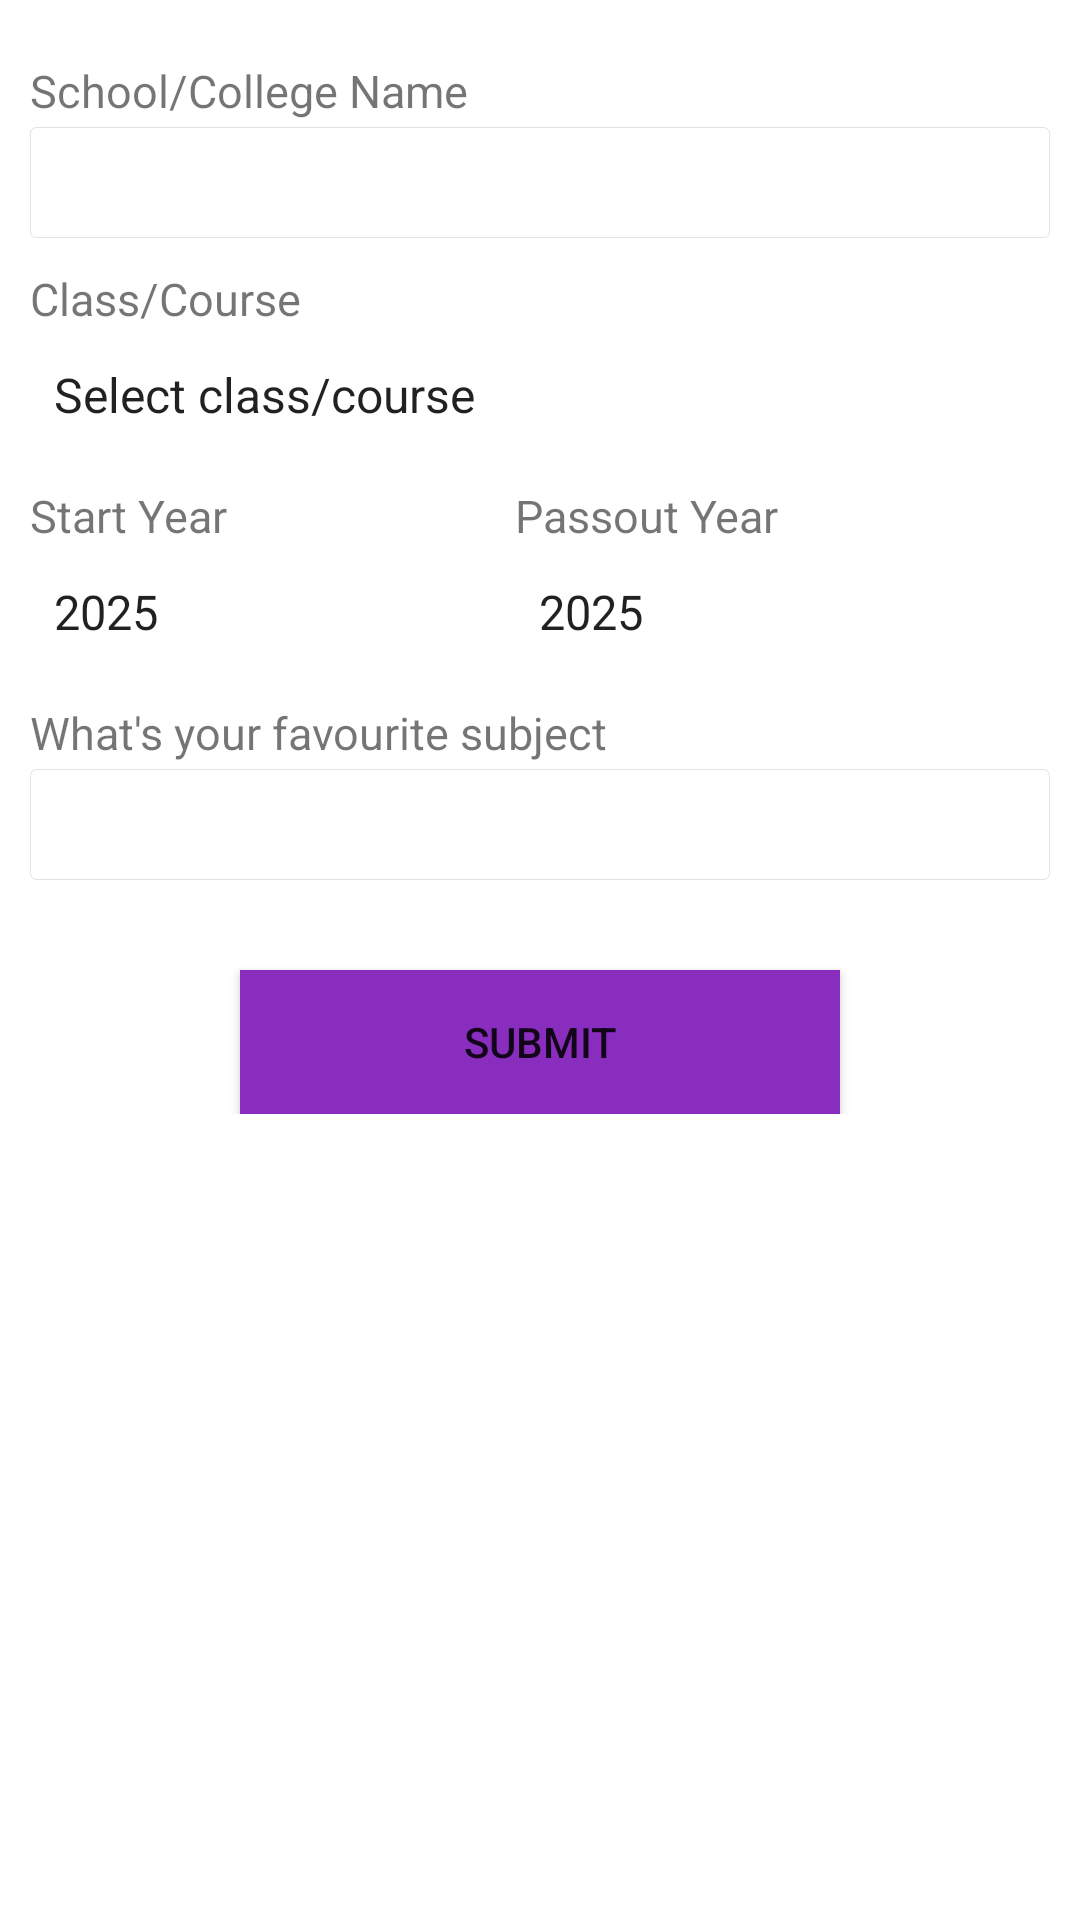

Produce the Android XML layout that renders to this screen, including the resource entries it uses.
<!-- AndroidManifest.xml: application theme AppTheme -->
<!-- res/layout/educational_info.xml -->
<?xml version="1.0" encoding="utf-8"?>
<LinearLayout xmlns:android="http://schemas.android.com/apk/res/android"
    android:orientation="vertical" android:layout_width="match_parent"
    android:layout_height="match_parent">

    <ScrollView
        android:layout_width="match_parent"
        android:layout_height="match_parent"
        >
        <LinearLayout
            android:layout_width="match_parent"
            android:layout_height="match_parent"
            android:orientation="vertical"
            android:padding="10dp"
            android:weightSum="100">
            <LinearLayout
                android:layout_width="match_parent"
                android:layout_height="wrap_content"
                android:orientation="vertical"
                android:layout_marginTop="10dp">
                <TextView
                    android:layout_width="match_parent"
                    android:layout_height="wrap_content"
                    android:text="School/College Name"
                    android:textSize="15dp"
                    android:fontFamily="sans-serif"
                    />
                <EditText
                    android:id="@+id/et_schoolname"
                    android:layout_width="match_parent"
                    android:layout_height="wrap_content"
                    android:textSize="20dp"
                    android:padding="5dp"
                    android:layout_marginTop="2dp"
                    android:background="@drawable/et_background"
                    />
            </LinearLayout>
            <LinearLayout
                android:layout_width="match_parent"
                android:layout_height="wrap_content"
                android:orientation="vertical"
                android:layout_marginTop="10dp">
                <TextView
                    android:layout_width="match_parent"
                    android:layout_height="wrap_content"
                    android:text="Class/Course"
                    android:textSize="15dp"
                    android:fontFamily="sans-serif"
                    />
                <Spinner
                    android:id="@+id/sp_course"
                    android:layout_width="match_parent"
                    android:layout_height="40dp"
                    android:textSize="20dp"
                    android:layout_marginTop="2dp"
                    android:entries="@array/course"
                    android:background="@drawable/spinner_style"

                    />
            </LinearLayout>
            <LinearLayout
                android:layout_width="match_parent"
                android:layout_height="wrap_content"
                android:layout_marginTop="10dp"
                android:orientation="horizontal"
                android:weightSum="2">
                <LinearLayout
                    android:id="@+id/ll_startYear"
                    android:layout_width="wrap_content"
                    android:layout_height="wrap_content"
                    android:orientation="vertical"
                    android:layout_marginRight="3dp"
                    android:layout_weight="1">
                    <TextView
                        android:layout_width="wrap_content"
                        android:layout_height="wrap_content"
                        android:text="Start Year"
                        android:textSize="15dp" />
                    <Spinner
                        android:id="@+id/sp_startyear"
                        android:layout_width="match_parent"
                        android:layout_height="40dp"
                        android:layout_marginTop="2dp"
                        android:entries="@array/year"
                        android:background="@drawable/spinner_style"/>
                </LinearLayout>
                <LinearLayout
                    android:layout_width="wrap_content"
                    android:layout_weight="1"
                    android:layout_height="wrap_content"
                    android:layout_marginLeft="3dp"
                    android:orientation="vertical">
                    <TextView
                        android:layout_width="match_parent"
                        android:layout_height="wrap_content"
                        android:text="Passout Year"
                        android:textSize="15dp" />
                    <Spinner
                        android:id="@+id/sp_endyear"
                        android:layout_width="match_parent"
                        android:layout_height="40dp"
                        android:entries="@array/year"
                        android:layout_marginTop="2dp"
                        android:background="@drawable/spinner_style"/>
                </LinearLayout>
            </LinearLayout>
            <LinearLayout
                android:layout_width="match_parent"
                android:layout_height="wrap_content"
                android:orientation="vertical"
                android:layout_marginTop="10dp">
                <TextView
                    android:layout_width="match_parent"
                    android:layout_height="wrap_content"
                    android:text="What's your favourite subject"
                    android:textSize="15dp"
                    android:fontFamily="sans-serif"
                    />
                <EditText
                    android:id="@+id/et_favourite"
                    android:layout_width="match_parent"
                    android:layout_height="wrap_content"
                    android:textSize="20dp"
                    android:padding="5dp"
                    android:layout_marginTop="2dp"
                    android:background="@drawable/et_background"

                    />
            </LinearLayout>
            <Button
                android:id="@+id/btn_education_submit"
                android:layout_width="200dp"
                android:layout_height="wrap_content"
                android:layout_gravity="center"
                android:layout_marginTop="30dp"
                android:background="@color/colorPrimaryDark"
                android:text="Submit"/>

        </LinearLayout>
    </ScrollView>
</LinearLayout>
<!-- resources referenced by this layout -->
<resources>
  <string-array name="course">
          <item>Select class/course</item>
          <item>IXth</item>
          <item>Xth</item>
          <item>XIth</item>
          <item>XIIth</item>
          <item>B.A</item>
          <item>B.Sc</item>
          <item>B.Com</item>
          <item>B.Arch</item>
          <item>BBA</item>
          <item>BCA</item>
          <item>B.Tech</item>
          <item>B.Sc(IT)</item>
      </string-array>
  <string-array name="year">
          <item>2025</item>
          <item>2024</item>
          <item>2023</item>
          <item>2022</item>
          <item>2021</item>
          <item>2020</item>
          <item>2019</item>
          <item>2018</item>
          <item>2017</item>
          <item>2016</item>
          <item>2015</item>
          <item>2014</item>
      </string-array>
  <color name="colorPrimaryDark">#882dbd</color>
  <!-- drawable et_background (drawable) -->
  <?xml version="1.0" encoding="utf-8"?>
  <selector xmlns:android="http://schemas.android.com/apk/res/android">
  
      <item>
          <layer-list>
              <item>
                  <shape>
                      <gradient android:angle="90" android:endColor="#ffffff" android:startColor="#ffffff" android:type="linear" />
                      <stroke android:width="0.33dp" android:color="@color/lightGrey" />
                      <corners android:radius="2dp" />
                      <padding android:bottom="3dp" android:left="3dp" android:right="3dp" android:top="3dp" />
                  </shape>
              </item>
          </layer-list>
      </item>
  </selector>
  <!-- drawable spinner_style (drawable) -->
  <?xml version="1.0" encoding="utf-8"?>
  <selector xmlns:android="http://schemas.android.com/apk/res/android">
      <item>
          <layer-list>
              <item>
                  <shape>
                      <gradient android:angle="90" android:endColor="#ffffff" android:startColor="#ffffff" android:type="linear" />
                      <stroke android:width="0.33dp" android:color="@color/lightGrey" />
                      <corners android:radius="2dp" />
                      <padding android:bottom="3dp" android:left="3dp" android:right="3dp" android:top="3dp" />
                  </shape>
              </item>
              <item android:drawable="@drawable/arrow_down" android:gravity="right">
              </item>
          </layer-list>
      </item>
  </selector>
  <style name="AppTheme" parent="Theme.MaterialComponents.Light.DarkActionBar">
          
          <item name="colorPrimary">@color/colorPrimary</item>
          <item name="colorPrimaryDark">@color/colorPrimaryDark</item>
          <item name="colorAccent">@color/colorAccent</item>
      </style>
  <color name="lightGrey">#E2E0E0</color>
  <color name="colorPrimary">#882dbd</color>
  <color name="colorAccent">#FFC107</color>
</resources>
